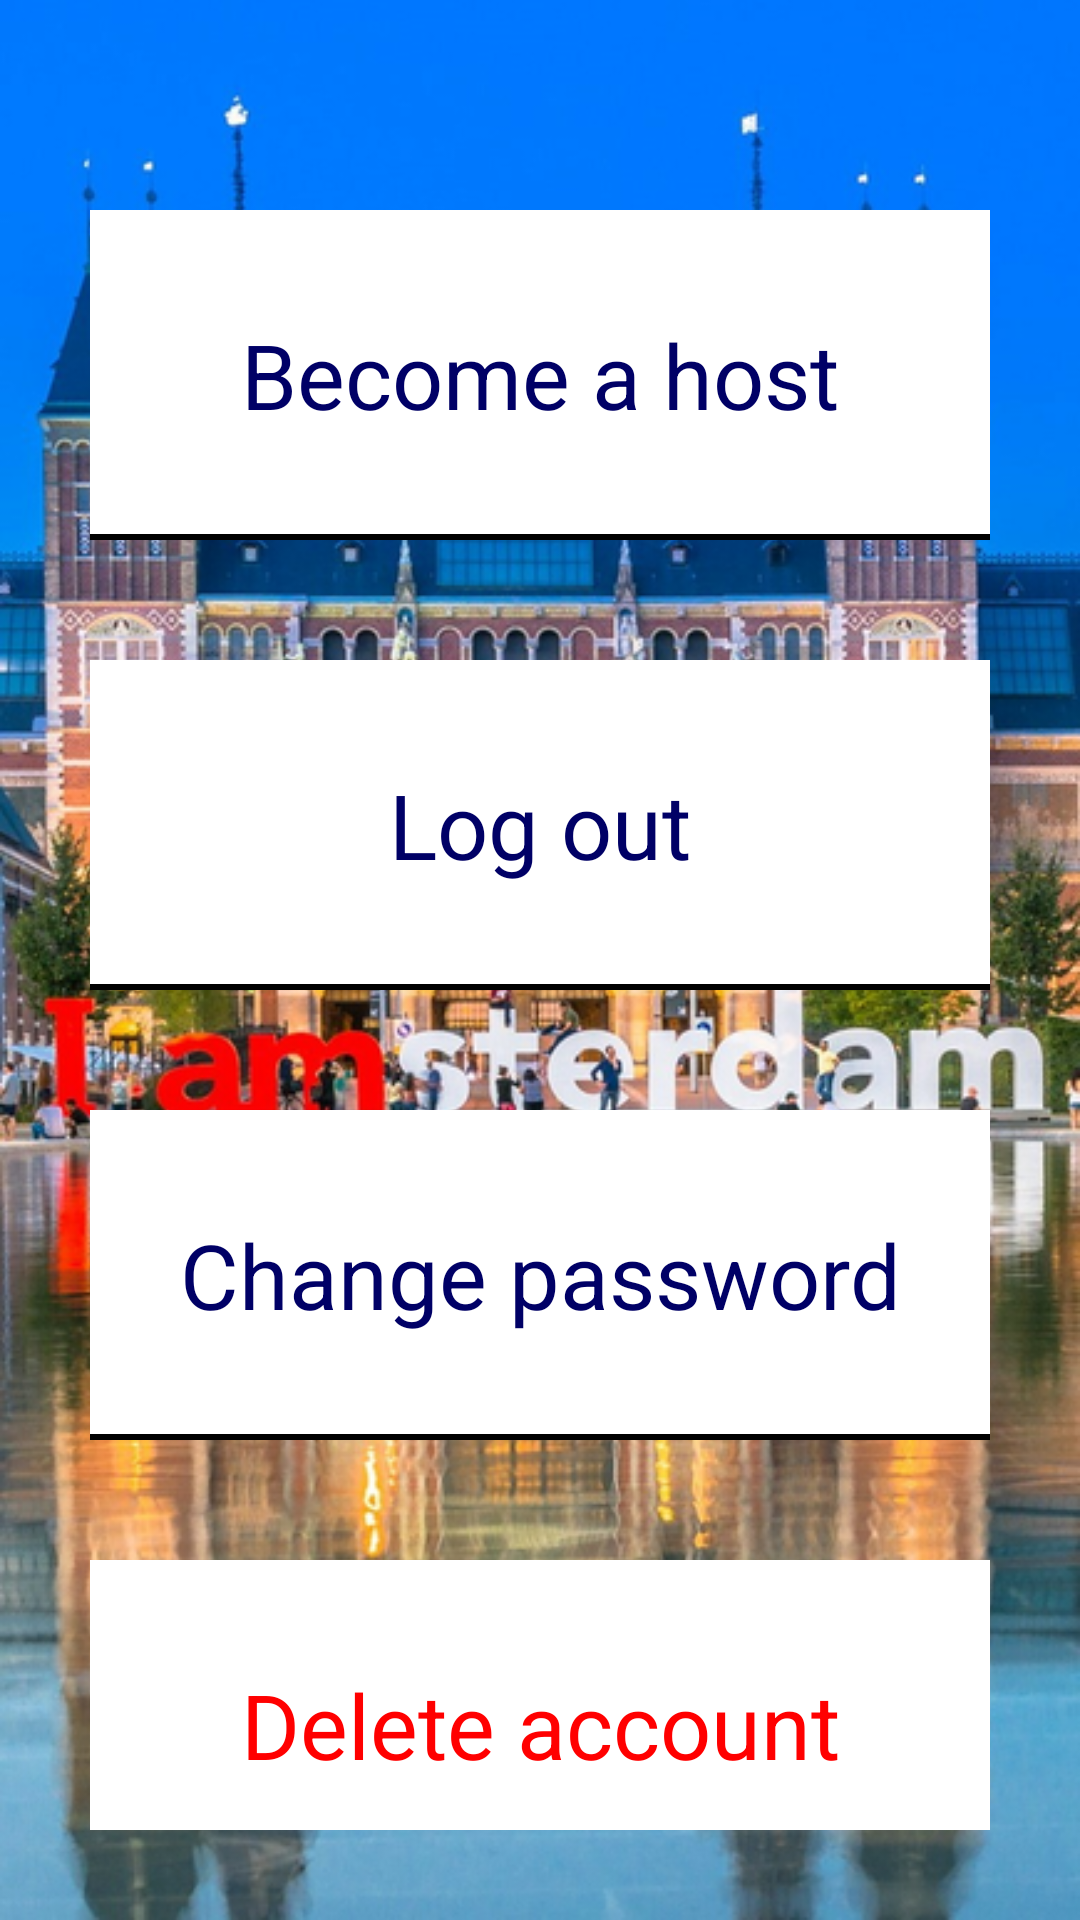

Here is an Android app screen rendered from its layout file. Give the layout XML and the strings, colors and styles it references.
<!-- AndroidManifest.xml: application theme AppTheme -->
<!-- res/layout/activity_settings.xml -->
<?xml version="1.0" encoding="utf-8"?>
<FrameLayout xmlns:android="http://schemas.android.com/apk/res/android"
    xmlns:tools="http://schemas.android.com/tools"
    android:layout_width="match_parent"
    android:layout_height="match_parent"
    tools:context=".ui.ApartementActivity"
    android:background="@drawable/eiffel_tower_small">

    <ImageView
        android:layout_width="match_parent"
        android:layout_height="match_parent"
        android:id="@+id/backgroundImage"
        android:scaleType="centerCrop" />

    <FrameLayout
        android:layout_width="match_parent"
        android:layout_height="match_parent">

        <ScrollView
            android:id="@+id/scrollView"
            android:layout_width="match_parent"
            android:layout_height="match_parent"
            android:layout_margin="@dimen/activity_settings_scrollView_margin"
            android:overScrollMode="never"
            android:scrollbars="none">

            <LinearLayout
                android:layout_width="match_parent"
                android:layout_height="match_parent"
                android:orientation="vertical">

                <FrameLayout

                    android:id="@+id/become_a_host_layout"
                    android:layout_width="match_parent"
                    android:layout_height="@dimen/activity_settings_become_a_host_layout_height"
                    android:layout_marginTop="@dimen/activity_settings_become_a_host_margin_top"
                    android:background="@color/item_background">

                    <TextView
                        android:id="@+id/become_a_host_textView"
                        android:layout_width="match_parent"
                        android:layout_height="match_parent"
                        android:layout_marginStart="@dimen/activity_settings_become_a_host_margin_leftRight"
                        android:layout_marginLeft="@dimen/activity_settings_become_a_host_margin_leftRight"
                        android:layout_marginEnd="@dimen/activity_settings_become_a_host_margin_leftRight"
                        android:layout_marginRight="@dimen/activity_settings_become_a_host_margin_leftRight"
                        android:gravity="center"
                        android:text="@string/become_host"
                        android:textColor="@color/textColorTertiary"
                        android:textSize="@dimen/activity_payment_add_apartement_details_textView_textSize" />

                    <View
                        android:layout_width="match_parent"
                        android:layout_height="@dimen/bottom_line_height"
                        android:layout_gravity="bottom"
                        android:background="@color/bottom_line_color" />


                </FrameLayout>

                <FrameLayout

                    android:id="@+id/log_out_layout"
                    android:layout_width="match_parent"
                    android:layout_height="@dimen/activity_settings_log_out_layout_height"
                    android:layout_marginTop="@dimen/activity_settings_log_out_layout_margin_top"
                    android:background="@color/item_background">

                    <TextView
                        android:id="@+id/log_out_textView"
                        android:layout_width="match_parent"
                        android:layout_height="match_parent"
                        android:layout_marginStart="@dimen/activity_settings_log_out_textView_margin_leftRight"
                        android:layout_marginLeft="@dimen/activity_settings_log_out_textView_margin_leftRight"
                        android:layout_marginEnd="@dimen/activity_settings_log_out_textView_margin_leftRight"
                        android:layout_marginRight="@dimen/activity_settings_log_out_textView_margin_leftRight"
                        android:gravity="center"
                        android:text="@string/log_out"
                        android:textColor="@color/textColorTertiary"
                        android:textSize="@dimen/activity_payment_add_apartement_details_textView_textSize" />

                    <View
                        android:layout_width="match_parent"
                        android:layout_height="@dimen/bottom_line_height"
                        android:layout_gravity="bottom"
                        android:background="@color/bottom_line_color" />


                </FrameLayout>

                <FrameLayout

                    android:id="@+id/change_password_layout"
                    android:layout_width="match_parent"
                    android:layout_height="@dimen/activity_settings_change_password_layout_height"
                    android:layout_marginTop="40sp"
                    android:background="@color/item_background">

                    <TextView
                        android:id="@+id/change_password_textView"
                        android:layout_width="match_parent"
                        android:layout_height="match_parent"
                        android:layout_marginStart="@dimen/activity_settings_change_password_textView_margin_leftRight"
                        android:layout_marginLeft="@dimen/activity_settings_change_password_textView_margin_leftRight"
                        android:layout_marginEnd="@dimen/activity_settings_change_password_textView_margin_leftRight"
                        android:layout_marginRight="@dimen/activity_settings_change_password_textView_margin_leftRight"
                        android:gravity="center"
                        android:text="@string/change_password"
                        android:textColor="@color/textColorTertiary"
                        android:textSize="@dimen/activity_payment_add_apartement_details_textView_textSize" />

                    <View
                        android:layout_width="match_parent"
                        android:layout_height="@dimen/bottom_line_height"
                        android:layout_gravity="bottom"
                        android:background="@color/bottom_line_color" />


                </FrameLayout>

                <FrameLayout

                    android:id="@+id/delete_password_layout"
                    android:layout_width="match_parent"
                    android:layout_height="@dimen/activity_settings_delete_password_layout_height"
                    android:layout_marginTop="@dimen/activity_settings_delete_password_layout_margin_top"
                    android:background="@color/item_background">

                    <TextView
                        android:id="@+id/delete_password_textView"
                        android:layout_width="match_parent"
                        android:layout_height="match_parent"
                        android:layout_marginStart="@dimen/activity_settings_delete_password_textView_margin_leftRight"
                        android:layout_marginLeft="@dimen/activity_settings_delete_password_textView_margin_leftRight"
                        android:layout_marginEnd="@dimen/activity_settings_delete_password_textView_margin_leftRight"
                        android:layout_marginRight="@dimen/activity_settings_delete_password_textView_margin_leftRight"
                        android:gravity="center"
                        android:text="@string/delete_account"
                        android:textColor="@color/delete_account_color"
                        android:textSize="@dimen/activity_settings_delete_password_textView_margin_textSize" />

                    <View
                        android:layout_width="match_parent"
                        android:layout_height="@dimen/bottom_line_height"
                        android:layout_gravity="bottom"
                        android:background="@color/bottom_line_color" />


                </FrameLayout>

            </LinearLayout>


        </ScrollView>

    </FrameLayout>

    <FrameLayout
        android:id="@+id/progress_layout"
        android:layout_width="match_parent"
        android:layout_height="match_parent"
        android:layout_alignParentStart="true"
        android:layout_alignParentLeft="true"
        android:layout_alignParentTop="true"
        android:background="#80000000"
        android:visibility="invisible">

        <ProgressBar
            android:id="@+id/loading_spinner"
            android:layout_width="wrap_content"
            android:layout_height="wrap_content"
            android:layout_gravity="center"
            android:indeterminateTint="@color/progressbar_color"
            android:indeterminateTintMode="src_atop" />

    </FrameLayout>

</FrameLayout>
<!-- resources referenced by this layout -->
<resources>
  <color name="bottom_line_color">#000000</color>
  <color name="delete_account_color">#FF0000</color>
  <color name="item_background">#FFFFFF</color>
  <color name="progressbar_color">#ff4081</color>
  <color name="textColorTertiary">#000066</color>
  <dimen name="activity_payment_add_apartement_details_textView_textSize">30sp</dimen>
  <dimen name="activity_settings_become_a_host_layout_height">110sp</dimen>
  <dimen name="activity_settings_become_a_host_margin_leftRight">8sp</dimen>
  <dimen name="activity_settings_become_a_host_margin_top">40sp</dimen>
  <dimen name="activity_settings_change_password_layout_height">110sp</dimen>
  <dimen name="activity_settings_change_password_textView_margin_leftRight">8sp</dimen>
  <dimen name="activity_settings_delete_password_layout_height">110sp</dimen>
  <dimen name="activity_settings_delete_password_layout_margin_top">40sp</dimen>
  <dimen name="activity_settings_delete_password_textView_margin_leftRight">8sp</dimen>
  <dimen name="activity_settings_delete_password_textView_margin_textSize">30sp</dimen>
  <dimen name="activity_settings_log_out_layout_height">110sp</dimen>
  <dimen name="activity_settings_log_out_layout_margin_top">40sp</dimen>
  <dimen name="activity_settings_log_out_textView_margin_leftRight">8sp</dimen>
  <dimen name="activity_settings_scrollView_margin">30sp</dimen>
  <dimen name="bottom_line_height">2sp</dimen>
  <!-- drawable eiffel_tower_small: png bitmap (drawable, 542938 bytes) -->
  <string name="become_host">Become a host</string>
  <string name="change_password">Change password</string>
  <string name="delete_account">Delete account</string>
  <string name="log_out">Log out</string>
  <style name="AppTheme" parent="ChatSDKTheme">
      
          <item name="colorPrimary">@color/colorPrimary</item>
          <item name="colorPrimaryDark">@color/colorPrimaryDark</item>
          <item name="colorAccent">@color/colorAccent</item>
          <item name="android:windowContentTransitions">true</item>
  
      </style>
  <color name="colorPrimary">#00f576</color>
  <color name="colorPrimaryDark">#00e06c</color>
  <color name="colorAccent">#ff4081</color>
</resources>
